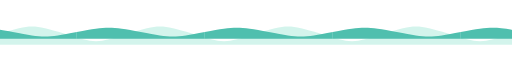
t = 0.00 s
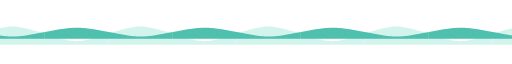
t = 1.38 s
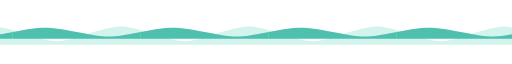
t = 2.75 s
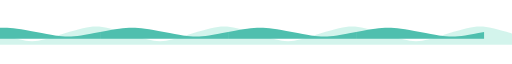
t = 4.50 s
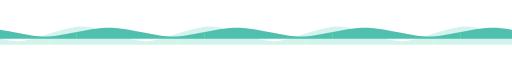
t = 5.50 s
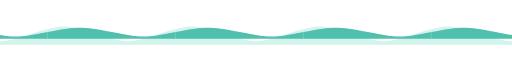
t = 6.75 s

The animated SVG that drew these frames (rendered in a browser with its animation timeline set to each time). Animation: 2 SMIL elements (animateTransform=2); one cycle of 9.00 s, repeats indefinitely.

<svg viewBox="0 0 1000 50" xmlns="http://www.w3.org/2000/svg" role="img" aria-label="Divisor de onda decorativo em azul-bebê">
  <defs>
    <path id="waveDivider" d="M0,28 C62.5,10 62.5,10 125,28 C187.5,48 187.5,48 250,28 L250,50 L0,50 Z"/>
  </defs>
  <g fill="#CFF3EA" opacity="0.9">
    <animateTransform attributeName="transform" type="translate" values="0,0; -250,0" dur="9s" repeatCount="indefinite"/>
    <use href="#waveDivider" x="-250"/>
    <use href="#waveDivider" x="0"/>
    <use href="#waveDivider" x="250"/>
    <use href="#waveDivider" x="500"/>
    <use href="#waveDivider" x="750"/>
    <use href="#waveDivider" x="1000"/>
  </g>
  <g fill="#4FBFAE">
    <animateTransform attributeName="transform" type="translate" values="0,0; -250,0" dur="5.5s" repeatCount="indefinite"/>
    <use href="#waveDivider" x="-100" transform="translate(0,8) scale(1,0.6)"/>
    <use href="#waveDivider" x="150" transform="translate(0,8) scale(1,0.6)"/>
    <use href="#waveDivider" x="400" transform="translate(0,8) scale(1,0.6)"/>
    <use href="#waveDivider" x="650" transform="translate(0,8) scale(1,0.6)"/>
    <use href="#waveDivider" x="900" transform="translate(0,8) scale(1,0.6)"/>
  </g>
</svg>
